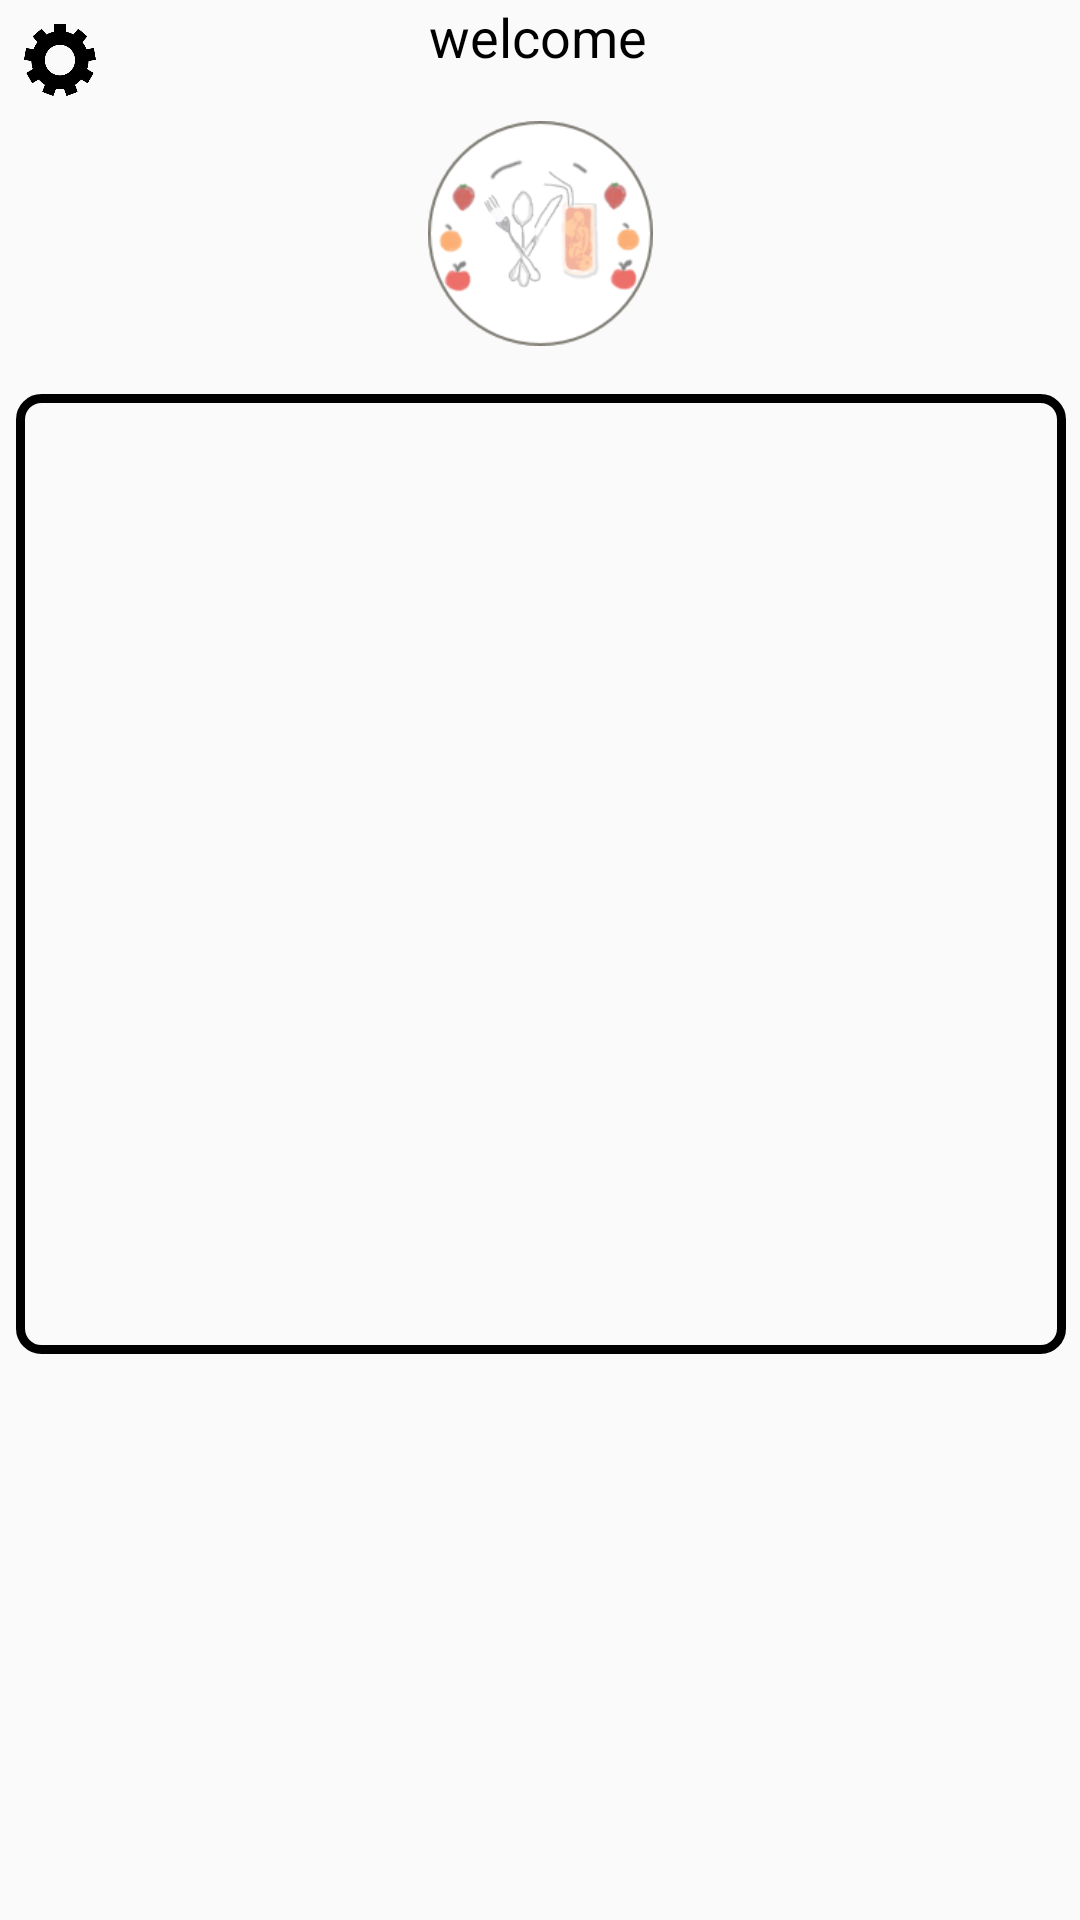

Reconstruct the res/layout file that produces this screen, plus the resources it refers to.
<!-- AndroidManifest.xml: application theme AppTheme -->
<!-- res/layout/activity_main.xml -->
<?xml version="1.0" encoding="utf-8"?>
<android.support.constraint.ConstraintLayout xmlns:android="http://schemas.android.com/apk/res/android"
    xmlns:app="http://schemas.android.com/apk/res-auto"
    xmlns:tools="http://schemas.android.com/tools"
    android:layout_width="match_parent"
    android:layout_height="match_parent"
    tools:context=".Main">

    <ImageView
        android:id="@+id/logo"
        android:layout_width="75dp"
        android:layout_height="75dp"
        android:layout_marginTop="16dp"
        app:layout_constraintEnd_toEndOf="parent"
        app:layout_constraintStart_toStartOf="parent"
        app:layout_constraintTop_toBottomOf="@+id/welcome"
        app:srcCompat="@drawable/logo" />

    <TextView
        android:id="@+id/welcome"
        android:layout_width="wrap_content"
        android:layout_height="wrap_content"
        android:layout_marginStart="8dp"
        android:layout_marginEnd="8dp"
        android:gravity="center"
        android:text="welcome"
        android:textAlignment="center"
        android:textColor="@android:color/black"
        android:textSize="18sp"
        app:layout_constraintEnd_toEndOf="parent"
        app:layout_constraintHorizontal_bias="0.498"
        app:layout_constraintStart_toStartOf="parent"
        app:layout_constraintTop_toTopOf="parent" />

    <Button
        android:id="@+id/options"
        android:layout_width="24dp"
        android:layout_height="24dp"
        android:layout_marginStart="8dp"
        android:layout_marginTop="8dp"
        android:background="@drawable/options"
        app:layout_constraintStart_toStartOf="parent"
        app:layout_constraintTop_toTopOf="parent" />

    <ListView
        android:id="@+id/table_list"
        android:layout_width="350dp"
        android:layout_height="320dp"
        android:layout_marginTop="16dp"
        android:layout_weight="1"
        android:background="@drawable/border"
        android:divider="#000"
        android:dividerHeight="2dp"
        app:layout_constraintEnd_toEndOf="parent"
        app:layout_constraintHorizontal_bias="0.524"
        app:layout_constraintStart_toStartOf="parent"
        app:layout_constraintTop_toBottomOf="@+id/logo" />

</android.support.constraint.ConstraintLayout>
<!-- resources referenced by this layout -->
<resources>
  <!-- drawable border (drawable) -->
  <?xml version="1.0" encoding="utf-8"?>
  <shape xmlns:android="http://schemas.android.com/apk/res/android" android:shape="rectangle" >
      <solid android:color="#00000000" />
      <corners
          android:bottomLeftRadius="7dp"
          android:bottomRightRadius="7dp"
          android:topLeftRadius="7dp"
          android:topRightRadius="7dp" />
      <stroke
          android:width="3dp"
          android:color="#000000" />
  </shape>
  <!-- drawable logo: png bitmap (drawable, 12225 bytes) -->
  <!-- drawable options: png bitmap (drawable, 7727 bytes) -->
  <style name="AppTheme" parent="Theme.AppCompat.Light.NoActionBar" />
</resources>
